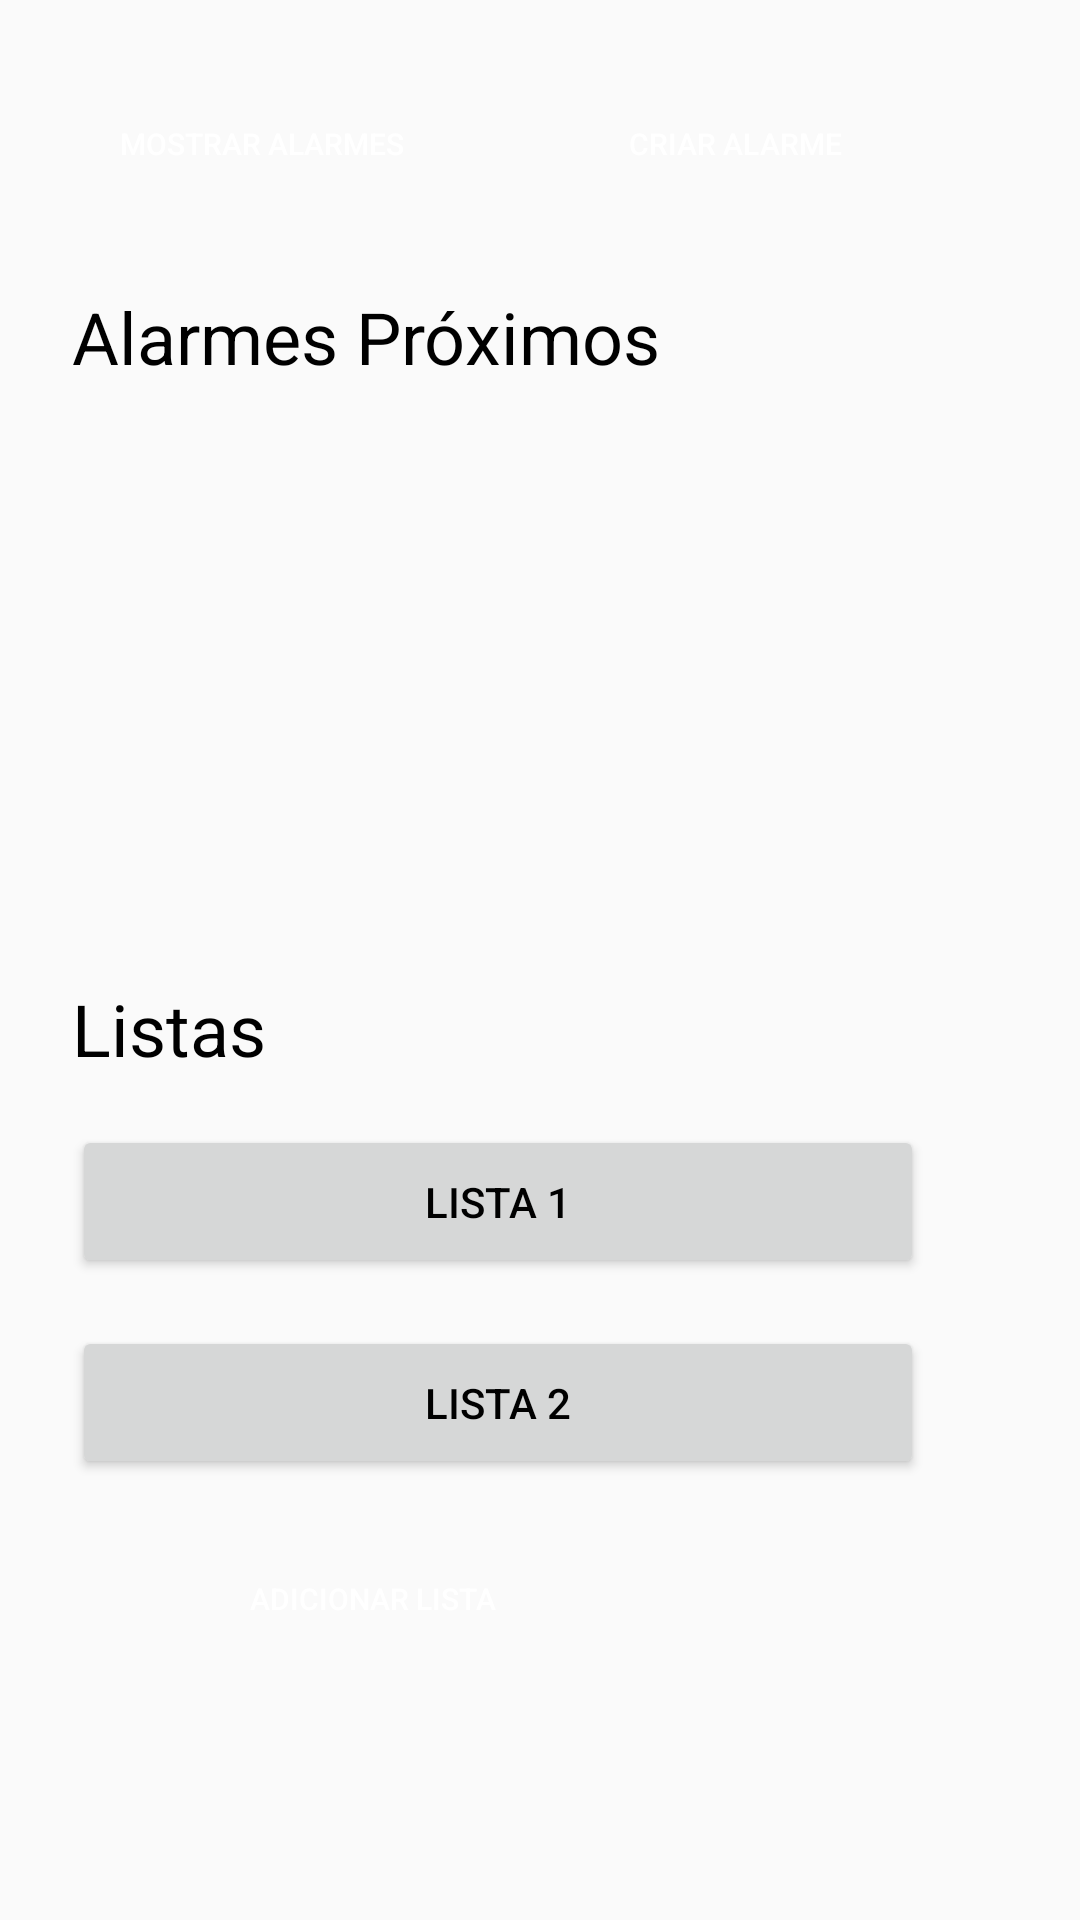

Android layout source for this screen:
<!-- AndroidManifest.xml: application theme Theme.RemindDo -->
<!-- res/layout/activity_main.xml -->
<?xml version="1.0" encoding="utf-8"?>
<android.support.constraint.ConstraintLayout xmlns:android="http://schemas.android.com/apk/res/android"
    xmlns:app="http://schemas.android.com/apk/res-auto"
    xmlns:tools="http://schemas.android.com/tools"
    android:layout_width="match_parent"
    android:layout_height="match_parent"
    tools:context=".MainActivity">

    <Button
        android:id="@+id/create_list_btn"
        android:layout_width="200dp"
        android:layout_height="wrap_content"
        android:layout_marginTop="16dp"
        android:background="@drawable/rounded_button"
        android:padding="16dp"
        android:text="@string/adicionar_lista"
        android:textColor="@android:color/white"
        android:textSize="10sp"
        app:layout_constraintStart_toStartOf="@+id/lista_2"
        app:layout_constraintTop_toBottomOf="@+id/lista_2" />

    <Button
        android:id="@+id/lista_2"
        android:layout_width="0dp"
        android:layout_height="wrap_content"
        android:layout_marginTop="16dp"

        android:text="@string/lista_2"
        android:textColor="@android:color/black"
        android:padding="16dp"
        app:layout_constraintEnd_toEndOf="@+id/alarmes_scroll_view"
        app:layout_constraintHorizontal_bias="0.0"
        app:layout_constraintStart_toStartOf="@+id/alarmes_scroll_view"
        app:layout_constraintTop_toBottomOf="@+id/lista_1" />

    <TextView
        android:id="@+id/listas_text_view"
        android:layout_width="wrap_content"
        android:layout_height="wrap_content"
        android:fontFamily="sans-serif"
        android:text="@string/listas"
        android:textColor="#000000"
        android:textSize="24sp"
        app:layout_constraintStart_toStartOf="@+id/alarmes_scroll_view"
        app:layout_constraintTop_toBottomOf="@+id/alarmes_scroll_view" />

    <Button
        android:id="@+id/criar_alarme_btn"
        android:layout_width="wrap_content"
        android:layout_height="wrap_content"
        android:layout_marginStart="16dp"
        android:layout_marginEnd="16dp"
        android:background="@drawable/rounded_button"
        android:onClick="createAlarm"
        android:padding="16dp"
        android:text="@string/criar_alarme"
        android:textColor="@android:color/white"
        android:textSize="10sp"
        app:layout_constraintBottom_toBottomOf="@+id/mostrar_alarmes_btn"
        app:layout_constraintEnd_toEndOf="parent"
        app:layout_constraintHorizontal_bias="0.36"
        app:layout_constraintStart_toEndOf="@+id/mostrar_alarmes_btn"
        app:layout_constraintTop_toTopOf="@+id/mostrar_alarmes_btn" />

    <Button
        android:id="@+id/mostrar_alarmes_btn"
        android:layout_width="wrap_content"
        android:layout_height="wrap_content"
        android:layout_marginStart="24dp"
        android:layout_marginTop="24dp"
        android:background="@drawable/rounded_button"
        android:onClick="showAlarms"
        android:padding="16dp"
        android:text="@string/mostrar_alarmes"
        android:textColor="@android:color/white"
        android:textSize="10sp"
        app:layout_constraintStart_toStartOf="parent"
        app:layout_constraintTop_toTopOf="parent" />

    <TextView
        android:id="@+id/alarme_proximso_text_view"
        android:layout_width="wrap_content"
        android:layout_height="wrap_content"
        android:layout_marginTop="24dp"
        android:layout_marginEnd="16dp"
        android:fontFamily="sans-serif"
        android:text="@string/alarmes_pr_ximos"
        android:textColor="#000000"
        android:textSize="24sp"
        app:layout_constraintEnd_toEndOf="parent"
        app:layout_constraintHorizontal_bias="0.0"
        app:layout_constraintStart_toStartOf="@+id/mostrar_alarmes_btn"
        app:layout_constraintTop_toBottomOf="@+id/mostrar_alarmes_btn" />

    <ScrollView
        android:id="@+id/alarmes_scroll_view"
        android:layout_width="284dp"
        android:layout_height="176dp"
        android:layout_marginBottom="90dp"
        app:layout_constraintBottom_toBottomOf="parent"
        app:layout_constraintEnd_toEndOf="@+id/alarme_proximso_text_view"
        app:layout_constraintHorizontal_bias="0.0"
        app:layout_constraintStart_toStartOf="@+id/alarme_proximso_text_view"
        app:layout_constraintTop_toBottomOf="@+id/alarme_proximso_text_view"
        app:layout_constraintVertical_bias="0.091">

        <LinearLayout
            android:id="@+id/linear_layout"
            android:layout_width="match_parent"
            android:layout_height="wrap_content"
            android:orientation="vertical"
            />
    </ScrollView>

    <Button
        android:id="@+id/lista_1"
        android:layout_width="0dp"
        android:layout_height="wrap_content"
        android:layout_marginTop="16dp"
        android:text="@string/lista_1"

        android:textColor="@android:color/black"
        android:padding="16dp"
        app:layout_constraintEnd_toEndOf="@+id/alarmes_scroll_view"
        app:layout_constraintStart_toStartOf="@+id/alarmes_scroll_view"
        app:layout_constraintTop_toBottomOf="@+id/listas_text_view" />

</android.support.constraint.ConstraintLayout>
<!-- resources referenced by this layout -->
<resources>
  <string name="adicionar_lista">Adicionar Lista</string>
  <string name="alarmes_pr_ximos">Alarmes Próximos</string>
  <string name="criar_alarme">Criar Alarme</string>
  <string name="lista_1">Lista 1</string>
  <string name="lista_2">Lista 2</string>
  <string name="listas">Listas</string>
  <string name="mostrar_alarmes">Mostrar Alarmes</string>
  <style name="Theme.RemindDo" parent="Theme.AppCompat.Light.DarkActionBar">
          
          <item name="colorPrimary">@color/purple_500</item>
          <item name="colorPrimaryDark">@color/purple_700</item>
          <item name="colorAccent">@color/teal_200</item>
          
      </style>
  <color name="teal_200">#FF03DAC5</color>
  <!-- not gathered from this repository: default colours our renderer supplied (Android Studio template values) -->
  <color name="purple_500">#FF6200EE</color>
  <color name="purple_700">#FF3700B3</color>
</resources>
